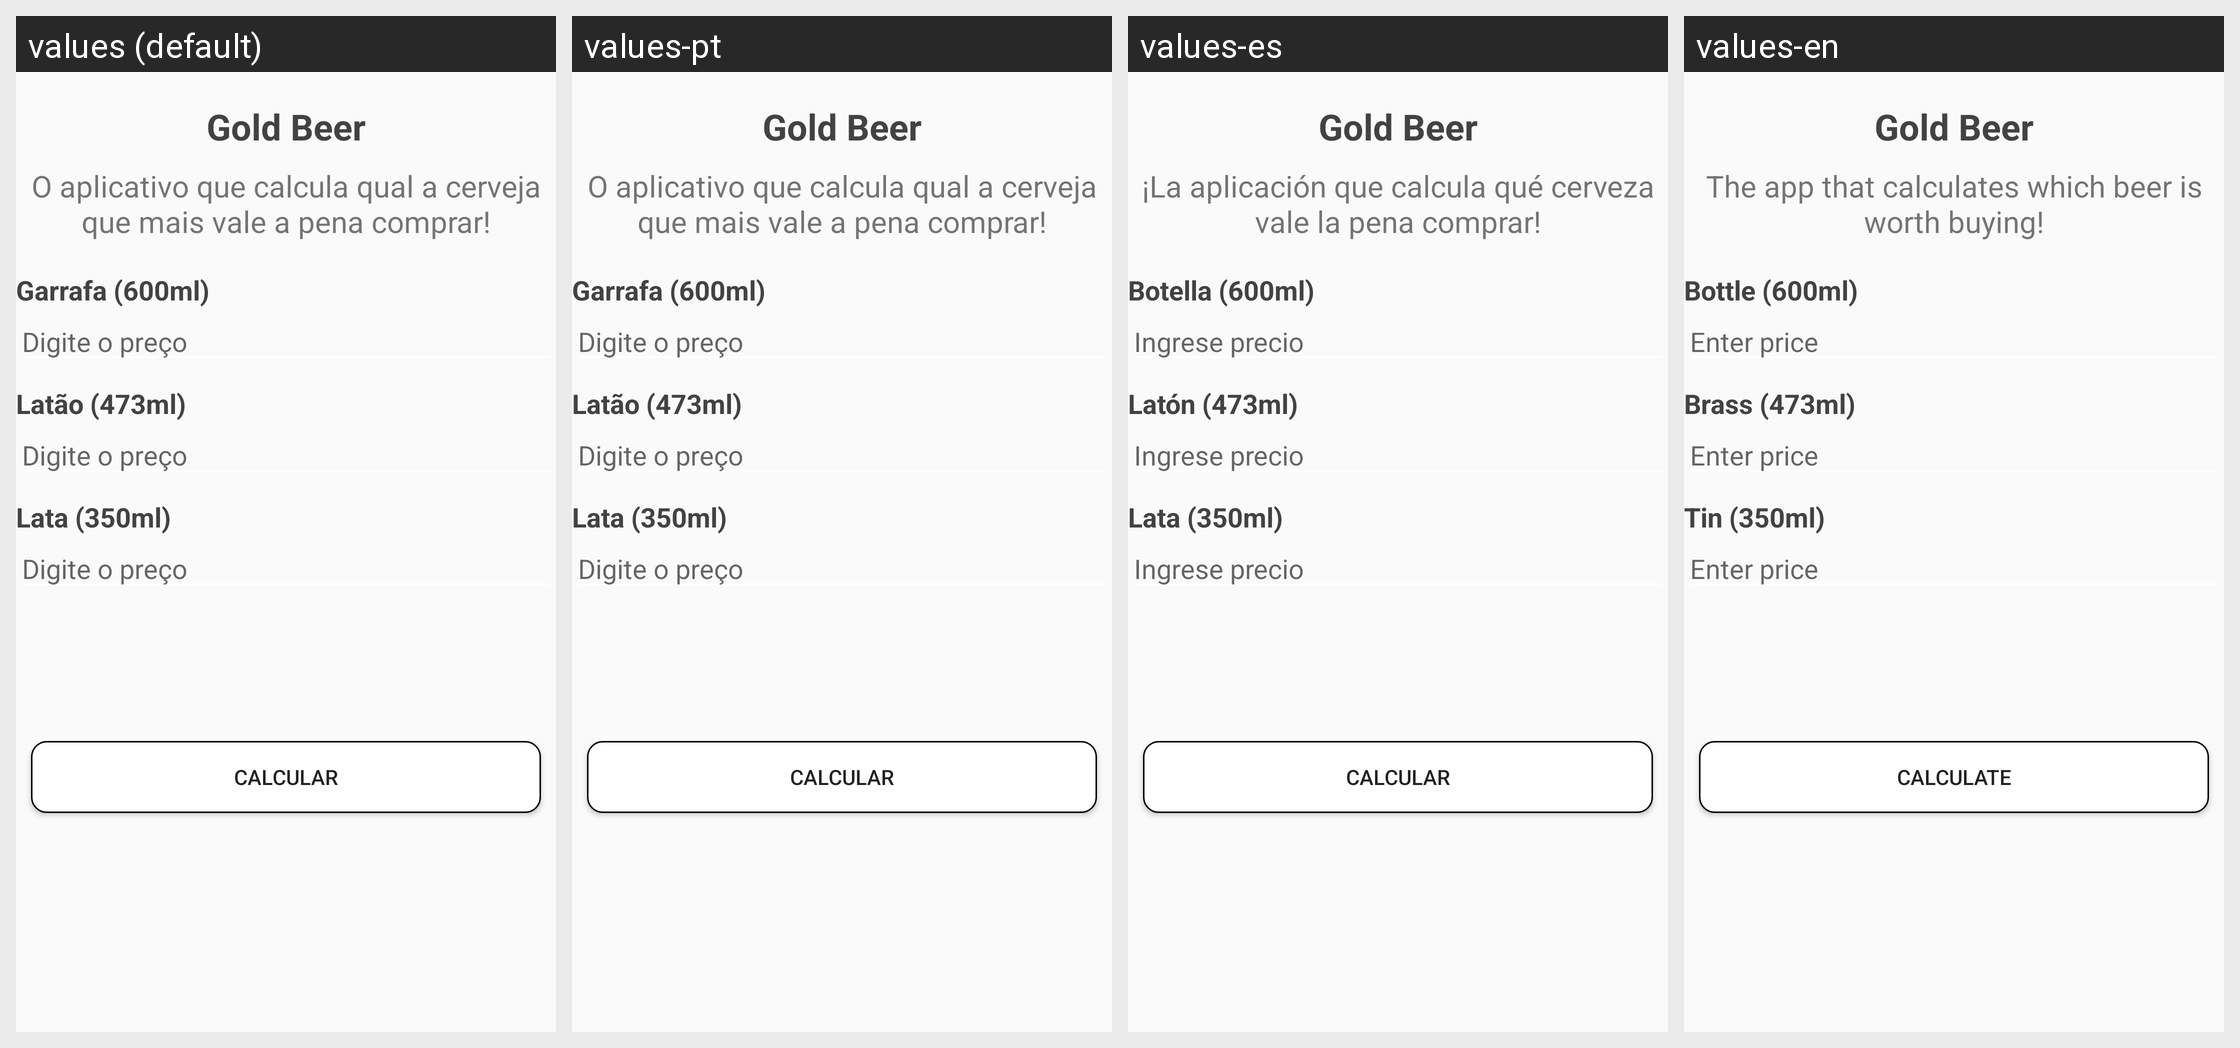

Locale-by-locale string values for the Android screen shown in this grid:
Android screen res/layout/activity_main.xml rendered under 4 locales, left to right: values (default), values-pt, values-es, values-en. Device: Nexus 5 (rendered at 1080×1920; each locale shown at half size, 540×960, under a caption strip naming it); theme AppTheme.
Strings drawn on this screen, with the default value and each locale's value (text and hints the layout hard-codes, and strings that could not be matched under every locale, appear in the picture but are not listed):

titulo
  values: Gold Beer
  values-pt: Gold Beer
  values-es: Gold Beer
  values-en: Gold Beer

subtitulo
  values: O aplicativo que calcula qual a cerveja que mais vale a pena comprar!
  values-pt: O aplicativo que calcula qual a cerveja que mais vale a pena comprar!
  values-es: ¡La aplicación que calcula qué cerveza vale la pena comprar!
  values-en: The app that calculates which beer is worth buying!

garrafa600ml
  values: Garrafa (600ml)
  values-pt: Garrafa (600ml)
  values-es: Botella (600ml)
  values-en: Bottle (600ml)

digite_o_preco
  values: Digite o preço
  values-pt: Digite o preço
  values-es: Ingrese precio
  values-en: Enter price

latao473ml
  values: Latão (473ml)
  values-pt: Latão (473ml)
  values-es: Latón (473ml)
  values-en: Brass (473ml)

lata350ml
  values: Lata (350ml)
  values-pt: Lata (350ml)
  values-es: Lata (350ml)
  values-en: Tin (350ml)

calcular
  values: Calcular
  values-pt: Calcular
  values-es: Calcular
  values-en: Calculate
